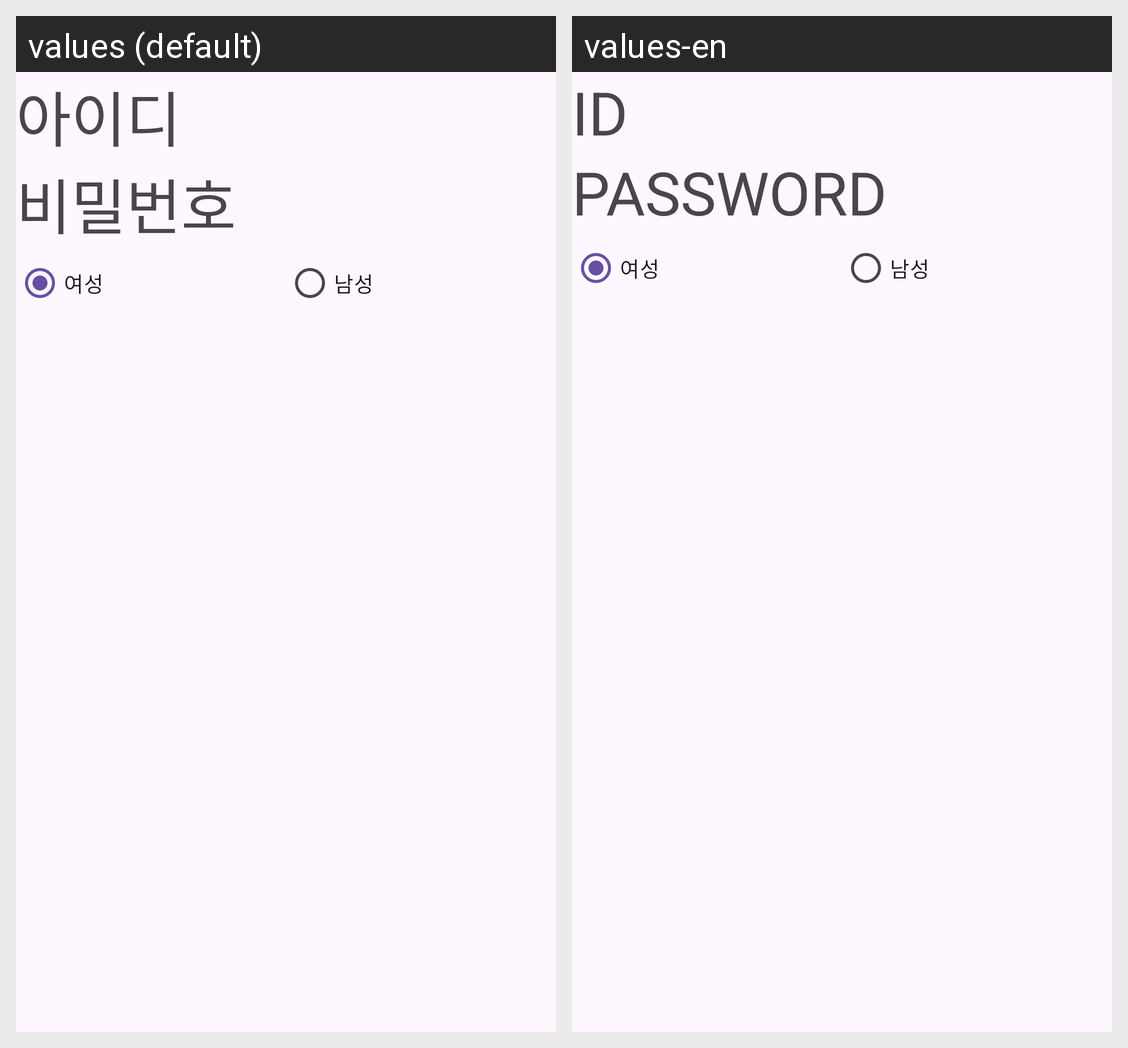

This grid shows one Android layout under two languages. Give, for every string resource on the screen, its name, the default text and each shown locale's text.
Android screen res/layout/activity_main.xml rendered under 2 locales, left to right: values (default), values-en. Device: Nexus 5 (rendered at 1080×1920; each locale shown at half size, 540×960, under a caption strip naming it); theme Theme.Exam05.
Strings drawn on this screen, with the default value and each locale's value (text and hints the layout hard-codes, and strings that could not be matched under every locale, appear in the picture but are not listed):

USER_ID
  values: 아이디
  values-en: ID

PASSWORD
  values: 비밀번호
  values-en: PASSWORD
